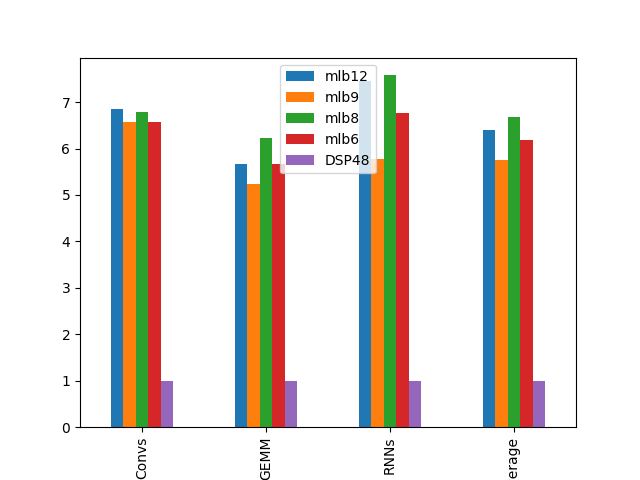

Source data for this figure (header and first rows):
6.861697354581338892e+00, 6.562929906333265784e+00, 6.791028381710964901e+00, 6.580358574808518490e+00, 1.000000000000000000e+00
5.672105844533848362e+00, 5.247195575541820922e+00, 6.226690765162835817e+00, 5.672630503705517135e+00, 1.000000000000000000e+00
7.452260121088111866e+00, 5.772672487717981582e+00, 7.579363710496437534e+00, 6.772308187163607940e+00, 1.000000000000000000e+00
6.403293853072412389e+00, 5.759827043924041767e+00, 6.677804482117870144e+00, 6.177506358087588190e+00, 1.000000000000000000e+00
